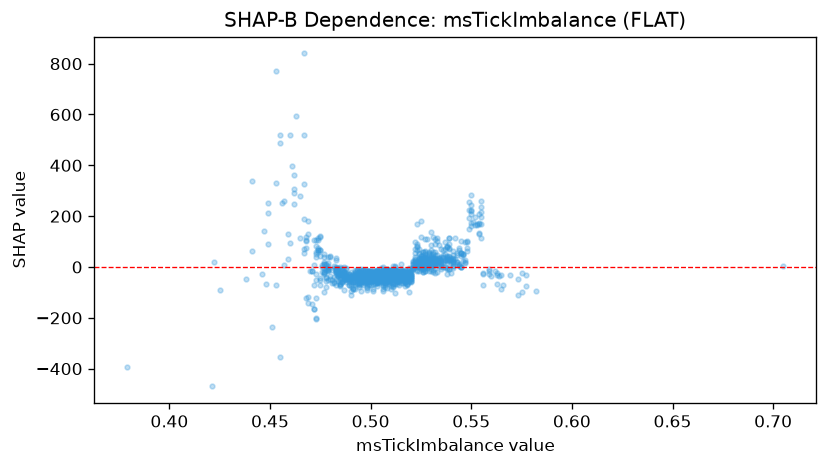

Data behind this chart, as committed beside it:
feature_value, shap_value
0.553, 163.4
0.496, -72.2
0.473, -205.8
0.512, 2.198
0.507, -15.15
0.499, -46.78
0.514, -55.58
0.529, 22.29
0.508, -13.8
0.468, 100.8
0.494, -20.2
0.485, -26.52
0.536, 1.205
0.503, -15.74
0.481, -61.7
0.492, -66.1
0.495, -44.08
0.495, -59
0.51, -48.25
0.496, -44.68
0.474, 105.5
0.485, -31.69
0.5, -72.02
0.487, -36.11
0.502, -31.38
0.494, -19.36
0.493, -41.4
0.522, 70.84
0.511, -7.718
0.506, -16.28
0.507, -27.75
0.469, 180.3
0.53, 39.59
0.497, -59.21
0.501, -30.83
0.489, -71.15
0.509, -64.16
0.512, -24.6
0.506, -40.13
0.546, 22.62
0.525, 30.68
0.49, -37.73
0.49, -47.71
0.517, -11.86
0.501, -51.28
0.535, 1.023
0.484, -55.77
0.517, -33.3
0.515, -26.29
0.508, -15.21
0.495, -34.04
0.518, -48.11
0.498, -59.91
0.492, -35.53
0.513, -13.89
0.515, -48.57
0.483, -20.61
0.478, -78.88
0.462, 291
0.513, -27.64
... 1,041 more rows
